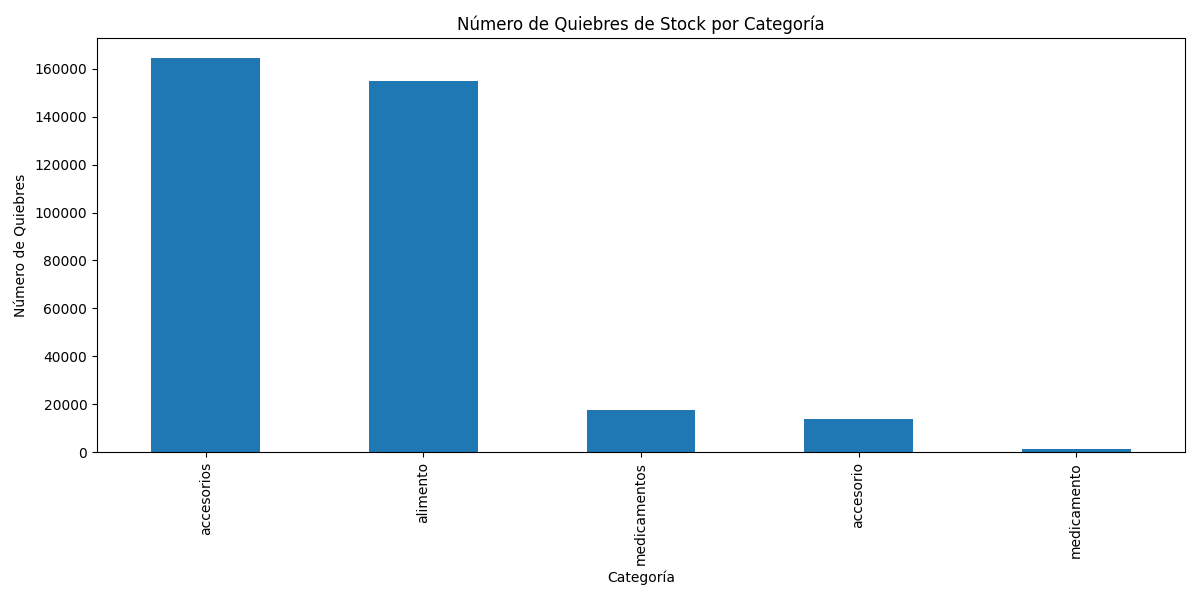

The table this chart was drawn from, first rows:
group_description, 0
accesorios, 164599
alimento, 154836
medicamentos, 17748
accesorio, 13968
medicamento, 1552
